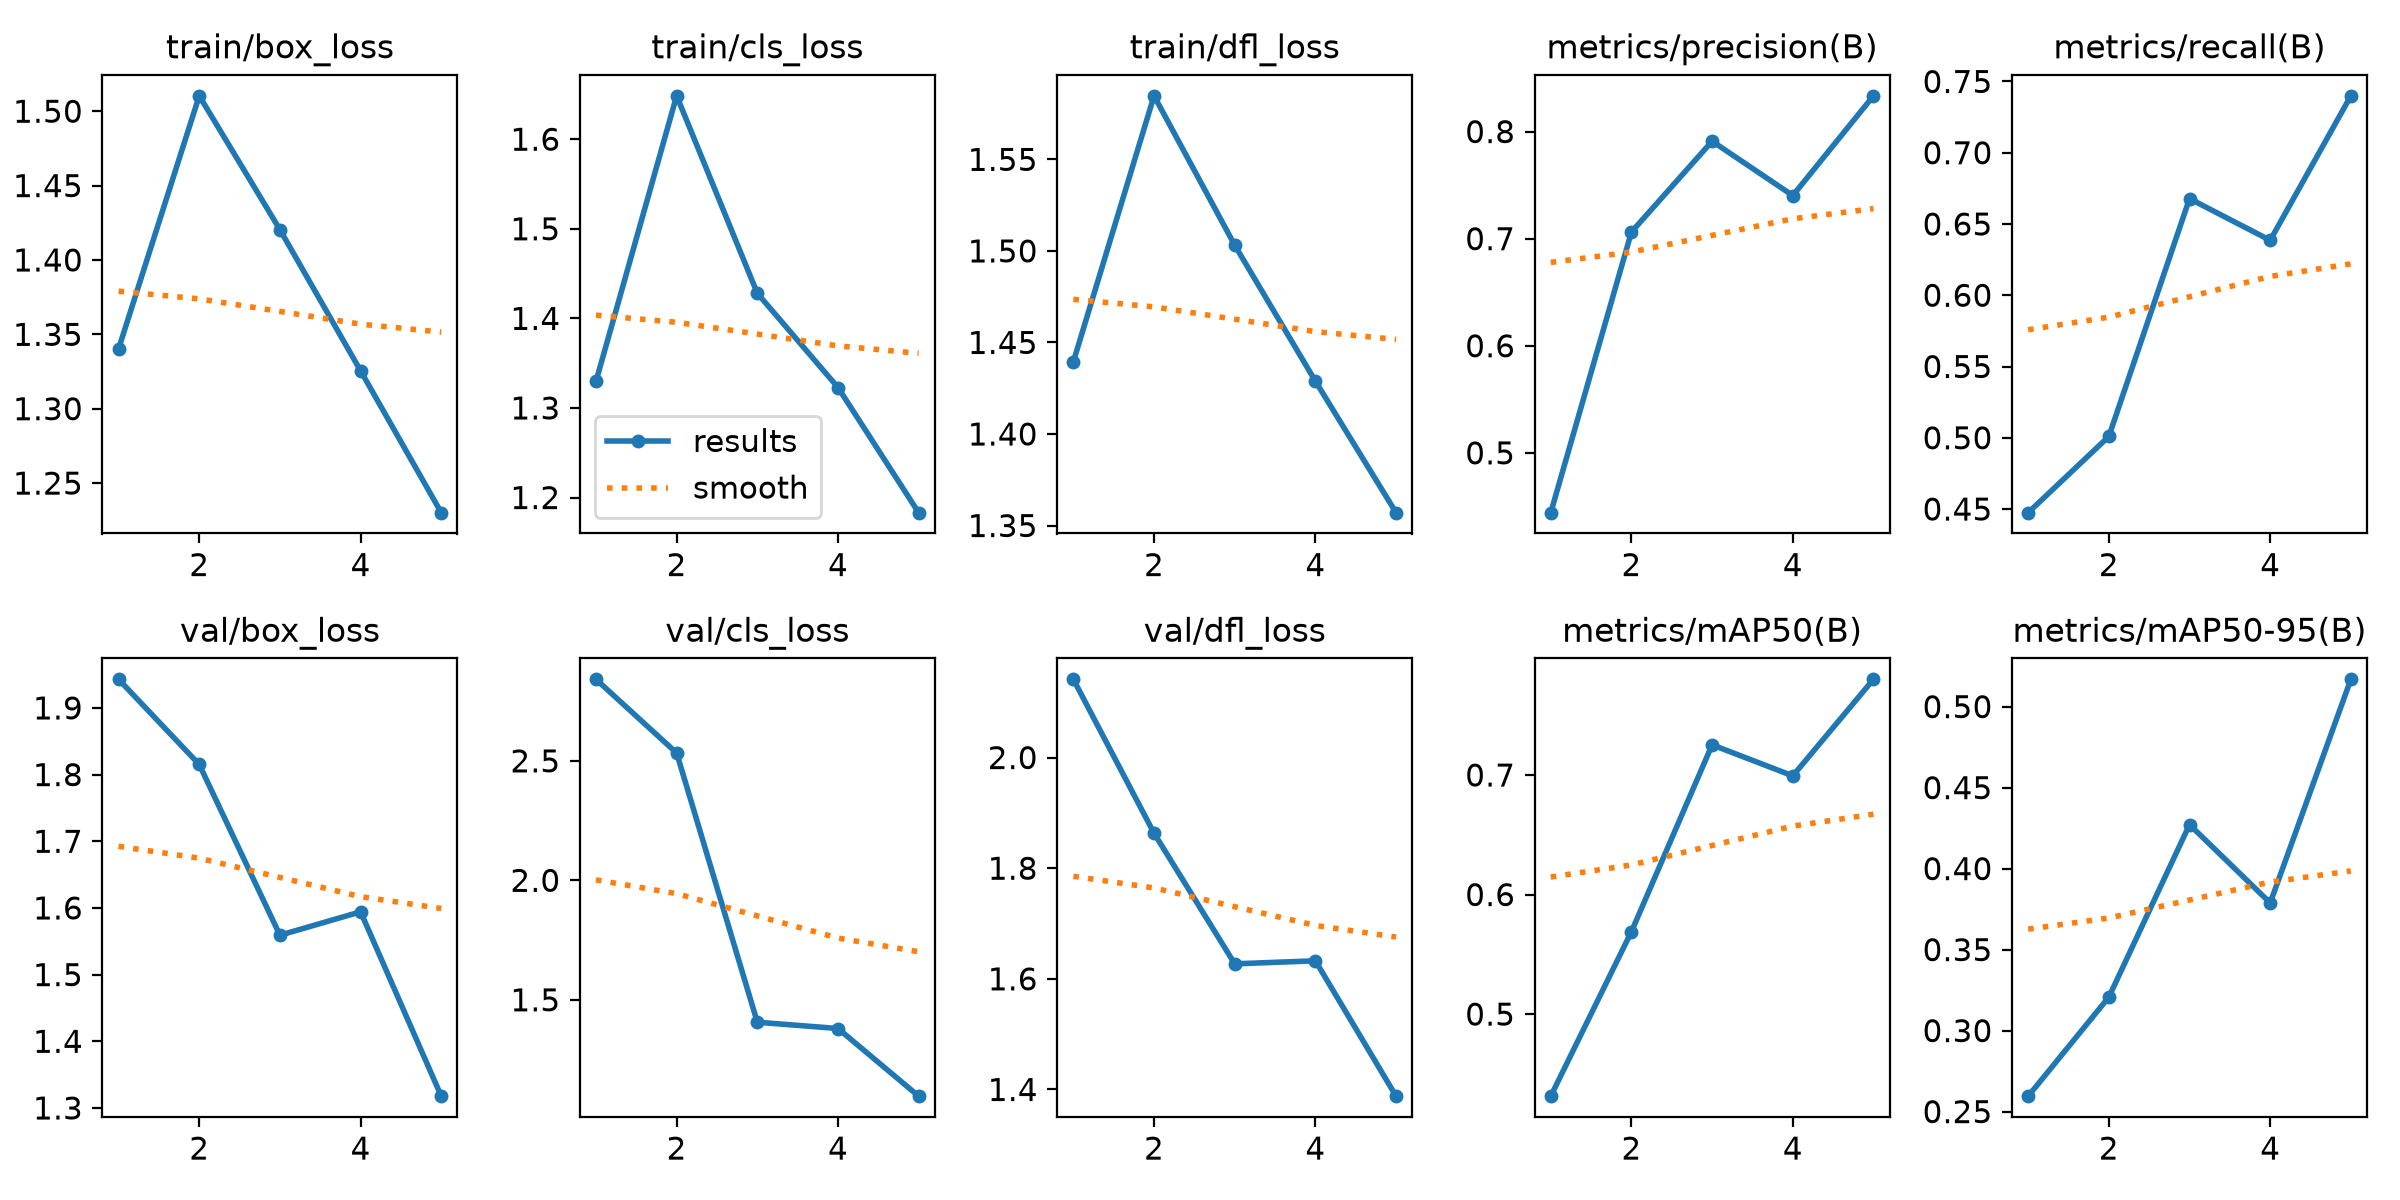

Source data for this figure (header and first rows):
epoch, time, train/box_loss, train/cls_loss, train/dfl_loss, metrics/precision(B), metrics/recall(B), metrics/mAP50(B), metrics/mAP50-95(B), val/box_loss, val/cls_loss, val/dfl_loss, lr/pg0, lr/pg1, lr/pg2
1, 1491, 1.34, 1.33, 1.439, 0.4441, 0.4475, 0.4313, 0.2595, 1.943, 2.841, 2.141, 0.003322, 0.003322, 0.0701
2, 2922, 1.51, 1.648, 1.585, 0.7062, 0.5009, 0.569, 0.3207, 1.815, 2.533, 1.863, 0.005337, 0.005337, 0.03879
3, 3741, 1.42, 1.428, 1.503, 0.791, 0.6678, 0.7252, 0.4272, 1.559, 1.406, 1.627, 0.006033, 0.006033, 0.006148
4, 4565, 1.325, 1.323, 1.429, 0.7403, 0.6386, 0.6993, 0.3788, 1.594, 1.38, 1.633, 0.00406, 0.00406, 0.00406
5, 6043, 1.23, 1.183, 1.357, 0.8334, 0.7399, 0.78, 0.5169, 1.318, 1.097, 1.388, 0.00208, 0.00208, 0.00208
